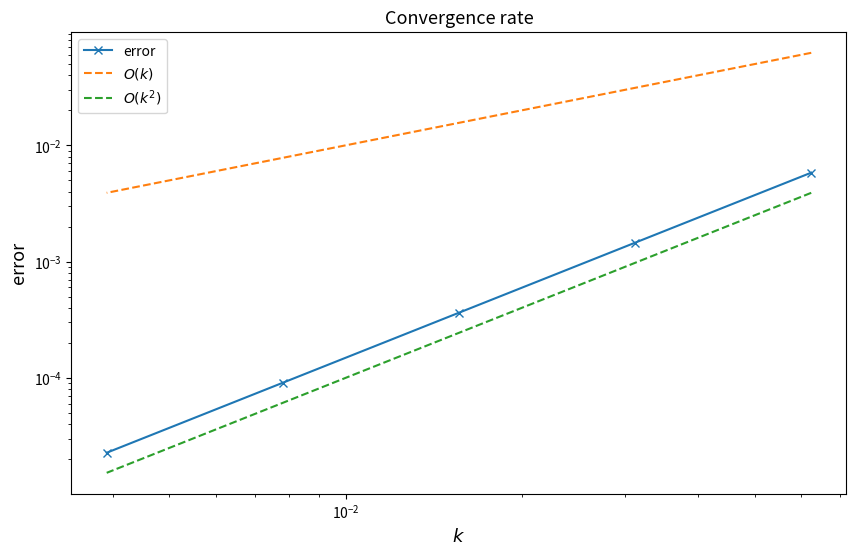

Reproduce this figure in Python.
from pathlib import Path
import numpy as np
import scipy.sparse as sp
from scipy.sparse.linalg import spsolve
import numpy.linalg as lin
from scipy.stats import norm
import matplotlib.pyplot as plt


def sigmaT(t, T):
    return 0.3


def deltaT(t, T):
    return 0.02*(T-t)


def rT(t, T):
    return 0.05


def buildMassBS(N, R):
    """
    Parameters:
    - N (int)
    - R (float)

    Returns:
    - MassBS : The (N x N) mass matrix.
    """
    sup = [1/6]*(N-1)
    sub = [1/6]*(N-1)
    diag = [2/3]*(N)
    h = 2*R / (N+1)

    return h* (sp.diags(sup,1)+sp.diags(sub,-1)+sp.diags(diag,0))


def buildABS(N, R, sigmaT, rT, deltaT, t, T):
    """
    Parameters:
    - N (int)
    - R (float)
    - sigmaT (function)
    - rT (function)
    - deltaT (function)
    - t (float)
    - T (float)

    Returns:
    - ABS : The (N x N) stiffness matrix.
    """
    h = 2*R / (N+1)
    sup = [-sigmaT(t,T)**2/(2*h)+0.5* (sigmaT(t,T)**2/2+deltaT(t,T)-rT(t,T))+rT(t,T)*(h/6)]*(N-1)
    sub = [-sigmaT(t,T)**2/(2*h)-0.5* (sigmaT(t,T)**2/2+deltaT(t,T)-rT(t,T))+rT(t,T)*(h/6)]*(N-1)
    diag = [sigmaT(t,T)**2/h+2*h/3 * rT(t,T)]*(N)
    return (sp.diags(sup,1)+sp.diags(sub,-1)+sp.diags(diag,0))


def u_init(x, K):
    return np.maximum(K-(np.exp(x)),0)


def exactu(x):
    d2 = (x - 0.005) / 0.3
    d1 = d2 + 0.3
    return np.exp(-0.05) * norm.cdf(-d2) - np.exp(x - 0.01) * norm.cdf(-d1)


def FEM_theta(N, M, R, sigmaT, rT, deltaT, K, T, theta):
    """
    Parameters:
    - N (int)
    - M (int)
    - R (float)
    - sigmaT (function)
    - rT (function)
    - deltaT (function)
    - K (float)
    - T (float)
    - theta (float)

    Returns:
    - u_sol (numpy.ndarray): The solution vector on the grid x_i, i=1,2,...,N.
    """
    k = T/M
    M_mat = buildMassBS(N,R)
    u = np.zeros(shape=(N,M+1))
    u[:,0] = u_init(np.linspace(-R,R,N+2)[1:-1],K)
   
    for m in range(1,M+1):
        A_mat = buildABS(N,R,sigmaT,rT,deltaT,(m-1)*k,T)
        A_mat_1 = buildABS(N,R,sigmaT,rT,deltaT,(m)*k,T)

        LHS = (M_mat+k*theta*A_mat_1)
        RHS = (M_mat-k*(1-theta)*A_mat)@u[:,m-1]
        u[:,m] = spsolve(LHS,RHS)
    
    return u[:,-1]


if __name__ == "__main__":


    #### Parameter setting
    T = 1
    R = 4
    K = 1
    theta = 0.5
    l = np.arange(4,4+5)
    N = 2**l-1
    M = 2**l


    ############################ Do not change any code below! ############################
    G = R /2
    error = np.zeros(5)
    k = T / M


    try:
        for i in range(5):
            grid = np.linspace(-R, R, N[i] + 2)[1:-1]
            ind = (np.abs(grid)) < G
            err = exactu(grid) - FEM_theta(N[i], M[i], R, sigmaT, rT, deltaT, K, T, theta)
            error[i] = (1 / (N[i] + 1)) ** (1 / 2) * lin.norm(err[ind], ord=2)
            if np.isnan(error[i]) == True:
                raise Exception("Error unbounded. Plots not shown.")
        conv_rate = np.polyfit(np.log(k), np.log(error), deg=1)
        if conv_rate[0] < 0:
            raise Exception("Error did not converge. Plots not shown.")
        print(
            f"FEM method with theta={theta} converges: Convergence rate in discrete $L^2$ norm with respect to time step $k$: {conv_rate[0]}"
        )
        plt.figure(figsize=[10, 6])
        plt.loglog(k, error, "-x", label="error")
        plt.loglog(k, k, "--", label="$O(k)$")
        plt.loglog(k, k**2, "--", label="$O(k^2)$")
        plt.title("Convergence rate", fontsize=13)
        plt.xlabel("$k$", fontsize=13)
        plt.ylabel("error", fontsize=13)
        plt.legend()
        plt.plot()
        # plt.savefig(Path.home() / "questions" / "Problem2" / "plot_BS.pdf", format="pdf")
        plt.show()
    except Exception as e:
        print(e)
